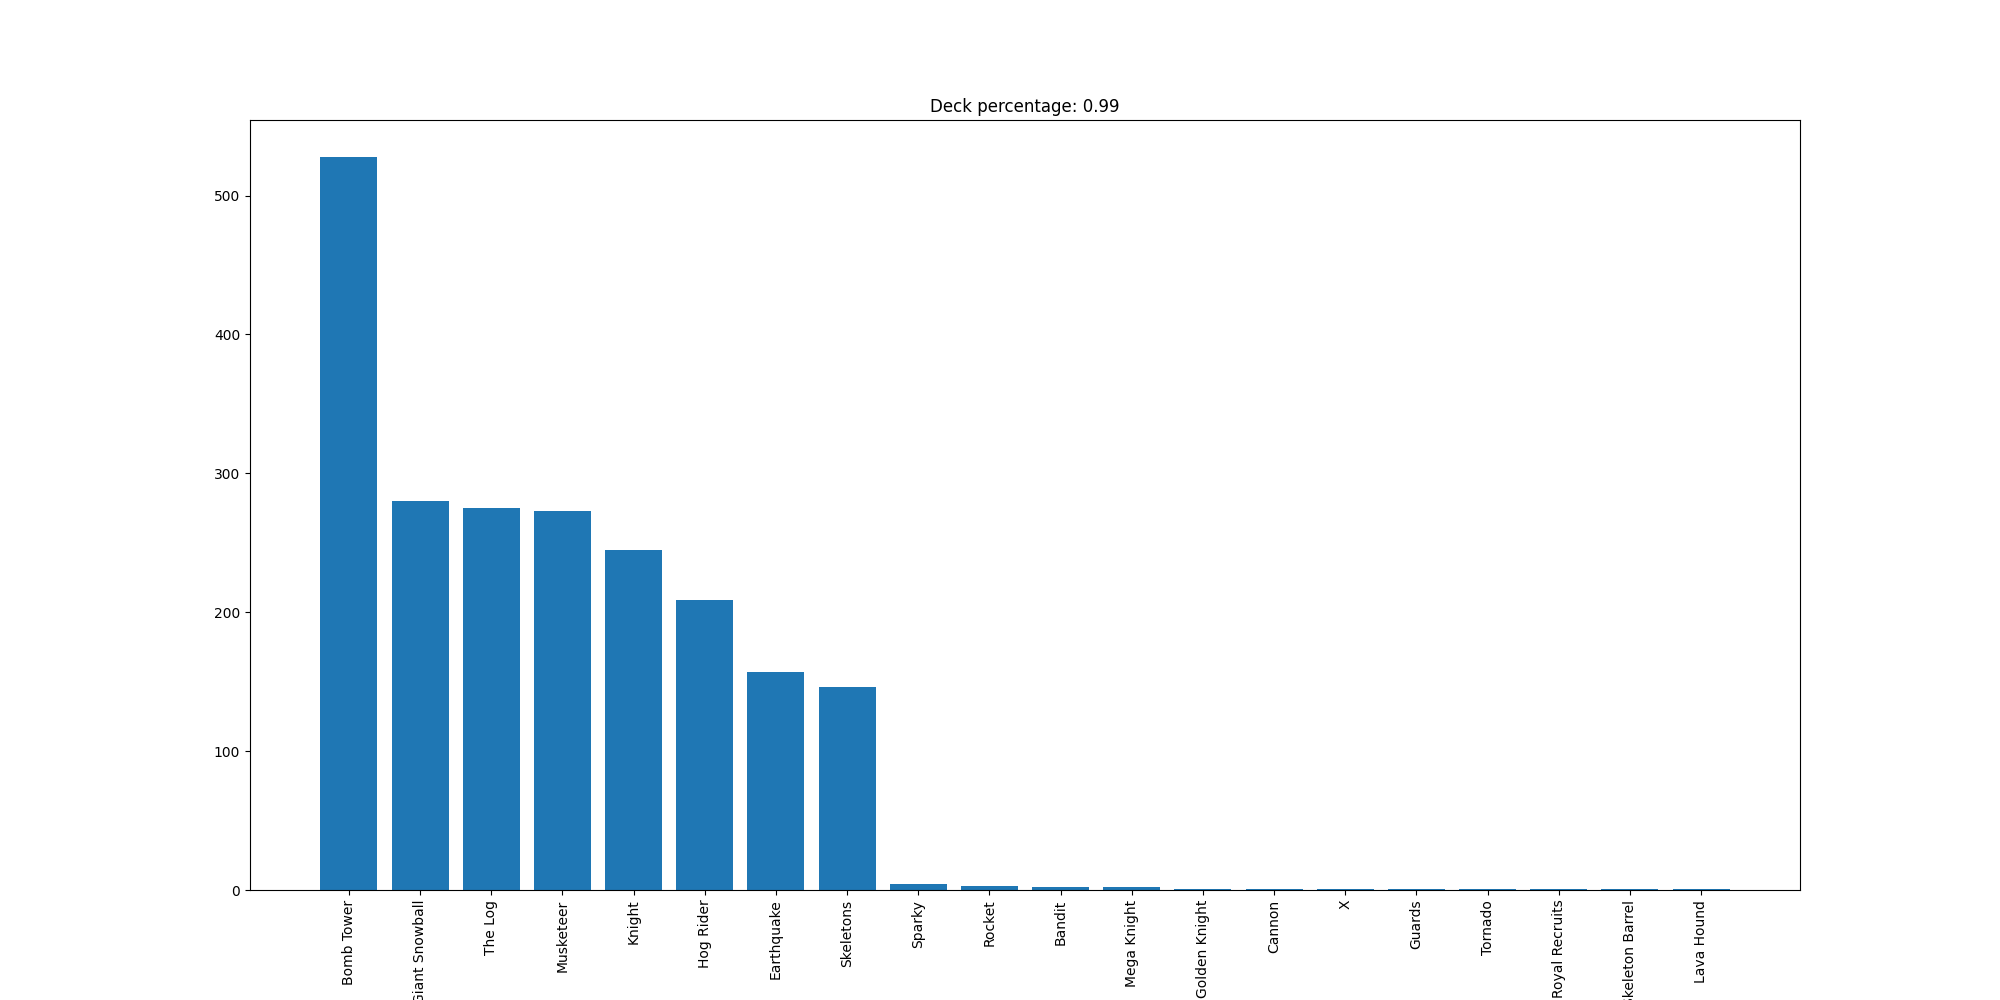

The table this chart was drawn from, first rows:
Bomb Tower, 528
Giant Snowball, 280
The Log, 275
Musketeer, 273
Knight, 245
Hog Rider, 209
Earthquake, 157
Skeletons, 146
Sparky, 4
Rocket, 3
Bandit, 2
Mega Knight, 2
Golden Knight, 1
Cannon, 1
X, 1
Guards, 1
Tornado, 1
Royal Recruits, 1
Skeleton Barrel, 1
Lava Hound, 1
